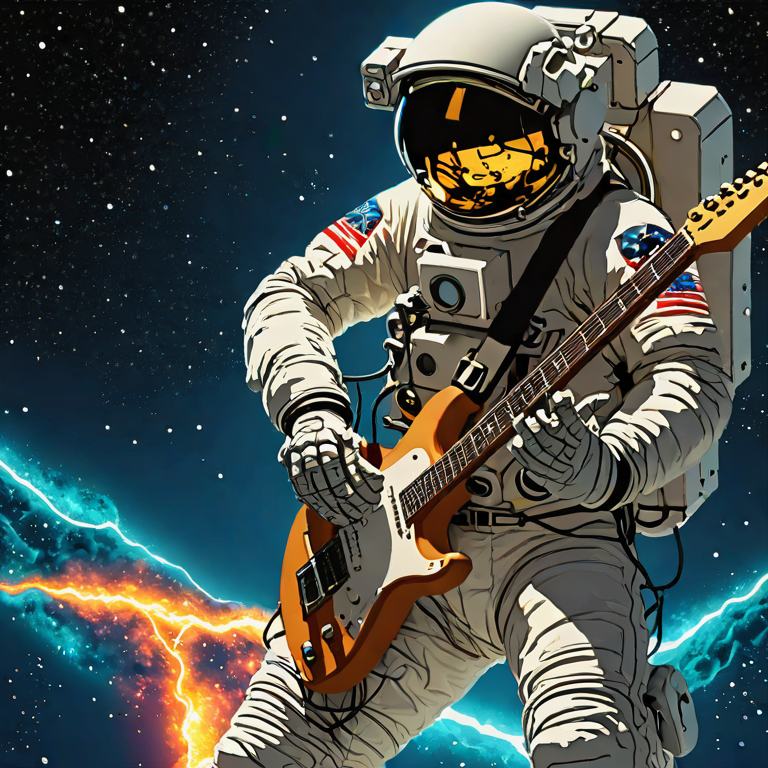
Generation parameters embedded in this image by AUTOMATIC1111 Stable Diffusion web UI or a fork of it (Forge, ...) (PNG 'parameters' text chunk):
'an Astronaut in space playing an electric guitar, stylistic, cinematic, earth visible in the background'
Negative prompt: 'blurry, blur, text, watermark, render, 3D, NSFW, nude, CGI, monochrome, B&W, cartoon, painting, smooth, plastic, blurry, low-resolution, deep-fried, oversaturated'
Steps: 5, CFG scale: 1.800000, Seed: 42, Size: 768x768, Model: sdxl_turbo_q8_0.gguf, RNG: cuda, Sampler: euler_a, Version: stable-diffusion.cpp